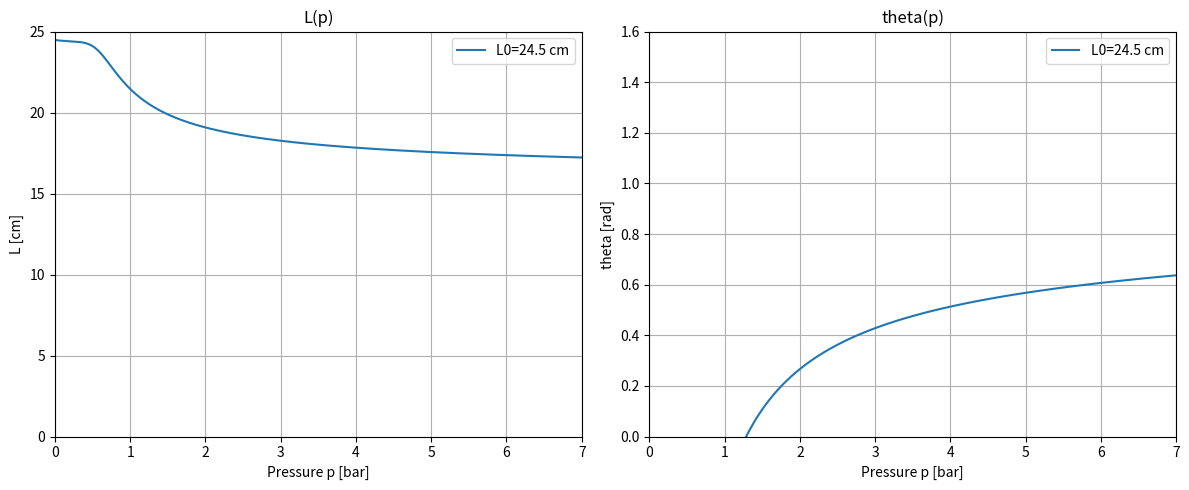

Recreate this plot in Python.
# theta_pressure.py
import numpy as np
import matplotlib.pyplot as plt

# ---- 設定 ----
L0_list_cm = [24.5]
R_m = 0.1655
r_m = 0.05094
p_min_bar, p_max_bar = 0.0, 7.0
num_points = 600
USE_L_SQUARED = True  # 余弦定理で L^2 を使う（図の式をそのまま使うなら False）
# ========= ユーザー設定（軸幅） =========
P_RANGE      = (0.0, 7.0)        # x軸: 圧力 p [bar]
L_RANGE_CM   = (0, 25.0)      # 左y軸: L [cm]（None なら自動）
THETA_RANGE  = (0, 1.6)      # 右y軸: theta [rad]（None なら自動）
# =====================================

# ---- 係数行列 ----
M = np.array([
    [ 0.4351, 0.0,     0.0183,  -0.0003  ],
    [ 0.5649, 0.0,    -0.0183,   0.0003  ],
    [-0.0141, 0.0,     0.0031,  -0.00006 ],
    [ 0.5487, 0.0,    -0.0136,   0.00007 ],
    [ 0.0,    0.3694,  0.0,      0.0     ],
])

def coeffs_from_L0(L0_cm: float):
    X = np.array([L0_cm, L0_cm**-0.248, L0_cm**2, L0_cm**3])
    a, b, c, d, e = M @ X
    return a, b, c, d, e

def L_of_p_bar(p_bar: np.ndarray, L0_cm: float):
    a, b, c, d, e = coeffs_from_L0(L0_cm)
    term = (p_bar / c) ** d
    return a + b / (1 + term) ** e - 0.009 * L0_cm * np.sqrt(p_bar)

def theta_from_L_cm(L_cm: np.ndarray, R_m: float, r_m: float, use_L_squared: bool = True):
    L_m = L_cm / 100.0 - 0.031
    if use_L_squared:
        x = (R_m**2 + r_m**2 - L_m**2) / (2.0 * R_m * r_m)
    else:
        x = (R_m**2 + r_m**2 - L_m**2) / (2.0 * R_m * r_m)
    x = np.clip(x, -1.0, 1.0)
    return np.pi/2.0 - np.arccos(x)

# ---- 計算 ----
p_bar = np.linspace(p_min_bar, p_max_bar, num_points)
curves = {}
for L0 in L0_list_cm:
    L_cm = L_of_p_bar(p_bar, L0)
    theta_rad = theta_from_L_cm(L_cm, R_m, r_m, use_L_squared=USE_L_SQUARED)
    curves[L0] = {"L_cm": L_cm, "theta_rad": theta_rad}

# ---- プロット（同一ウィンドウに2枚）----
fig, axes = plt.subplots(1, 2, figsize=(12, 5))

# 左: L(p)
ax = axes[0]
for L0, data in curves.items():
    ax.plot(p_bar, data["L_cm"], label=f"L0={L0} cm")
ax.set_xlabel("Pressure p [bar]")
ax.set_ylabel("L [cm]")
ax.set_title("L(p)")
ax.grid(True)
ax.legend()
ax.set_xlim(*P_RANGE)
if L_RANGE_CM is not None:
    ax.set_ylim(*L_RANGE_CM)

# 右: theta(p)
ax = axes[1]
for L0, data in curves.items():
    ax.plot(p_bar, data["theta_rad"], label=f"L0={L0} cm")
ax.set_xlabel("Pressure p [bar]")
ax.set_ylabel("theta [rad]")
ax.set_title("theta(p)")
ax.grid(True)
ax.legend()
ax.set_xlim(*P_RANGE)
if THETA_RANGE is not None:
    ax.set_ylim(*THETA_RANGE)

plt.tight_layout()
plt.show()

# 係数の確認（任意）
for L0 in L0_list_cm:
    a,b,c,d,e = coeffs_from_L0(L0)
    print(f"L0={L0} cm -> a={a:.6f}, b={b:.6f}, c={c:.6f}, d={d:.6f}, e={e:.6f}")
